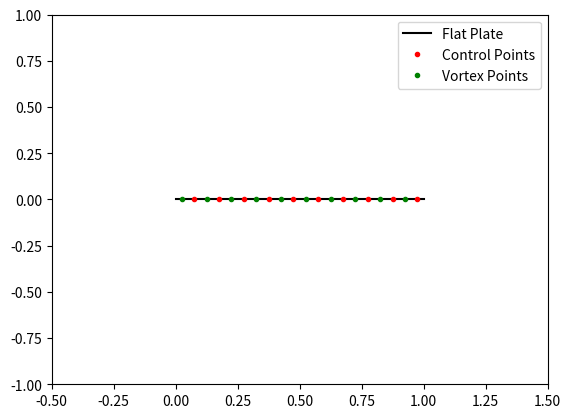

Here is the Python script that generated this plot:
import numpy as np
import math
from matplotlib import pyplot as plt

# Base Inputs
NO_POINTS = 10
C_LEN = 1
# EPS = 0.1 * C_LEN # Use if thickness considered
V_INF = 1
RHO_INF = 1
ALPHA = 0  # in degrees

# Intermediate "Inputs"
ALPHA/=math.pi
Q_INF = 0.5 * RHO_INF * V_INF**2
U_INF = V_INF * math.cos(ALPHA)
W_INF = V_INF * math.sin(ALPHA)


contour_x = [(x/NO_POINTS/10) * C_LEN for x in range(NO_POINTS*10 + 1)]
contour_y = [0 for _ in range(NO_POINTS*10 + 1)]

# Collocation Points
Xc  = [C_LEN/NO_POINTS * (i-0.25) for i in range(1,NO_POINTS+1)]
# Zc  = [0 * EPS * Xc[i]/C_LEN * (1 - Xc[i]/C_LEN) for i in range(NO_POINTS)] # Use this entry if non-planar assumption used
Zc  = [0 for _ in range(NO_POINTS)]

# Vortex Points
X  = [C_LEN/NO_POINTS * (i-0.75) for i in range(1,NO_POINTS+1)]
# Z  = [0 * EPS * X[i]/C_LEN * (1 - X[i]/C_LEN) for i in range(NO_POINTS)] # Use this entry if non-planar assumption used
Z  = [0 for _ in range(NO_POINTS)]

plt.plot(contour_x,contour_y,"k-", label = "Flat Plate")
plt.plot(Xc,Zc,"ro", label = "Control Points", markersize = 3)
plt.plot(X,Z,"go", label = "Vortex Points", markersize = 3)


plt.xlim(-0.5, 1.5)
plt.ylim(-1, 1)
plt.legend()

plt.show()